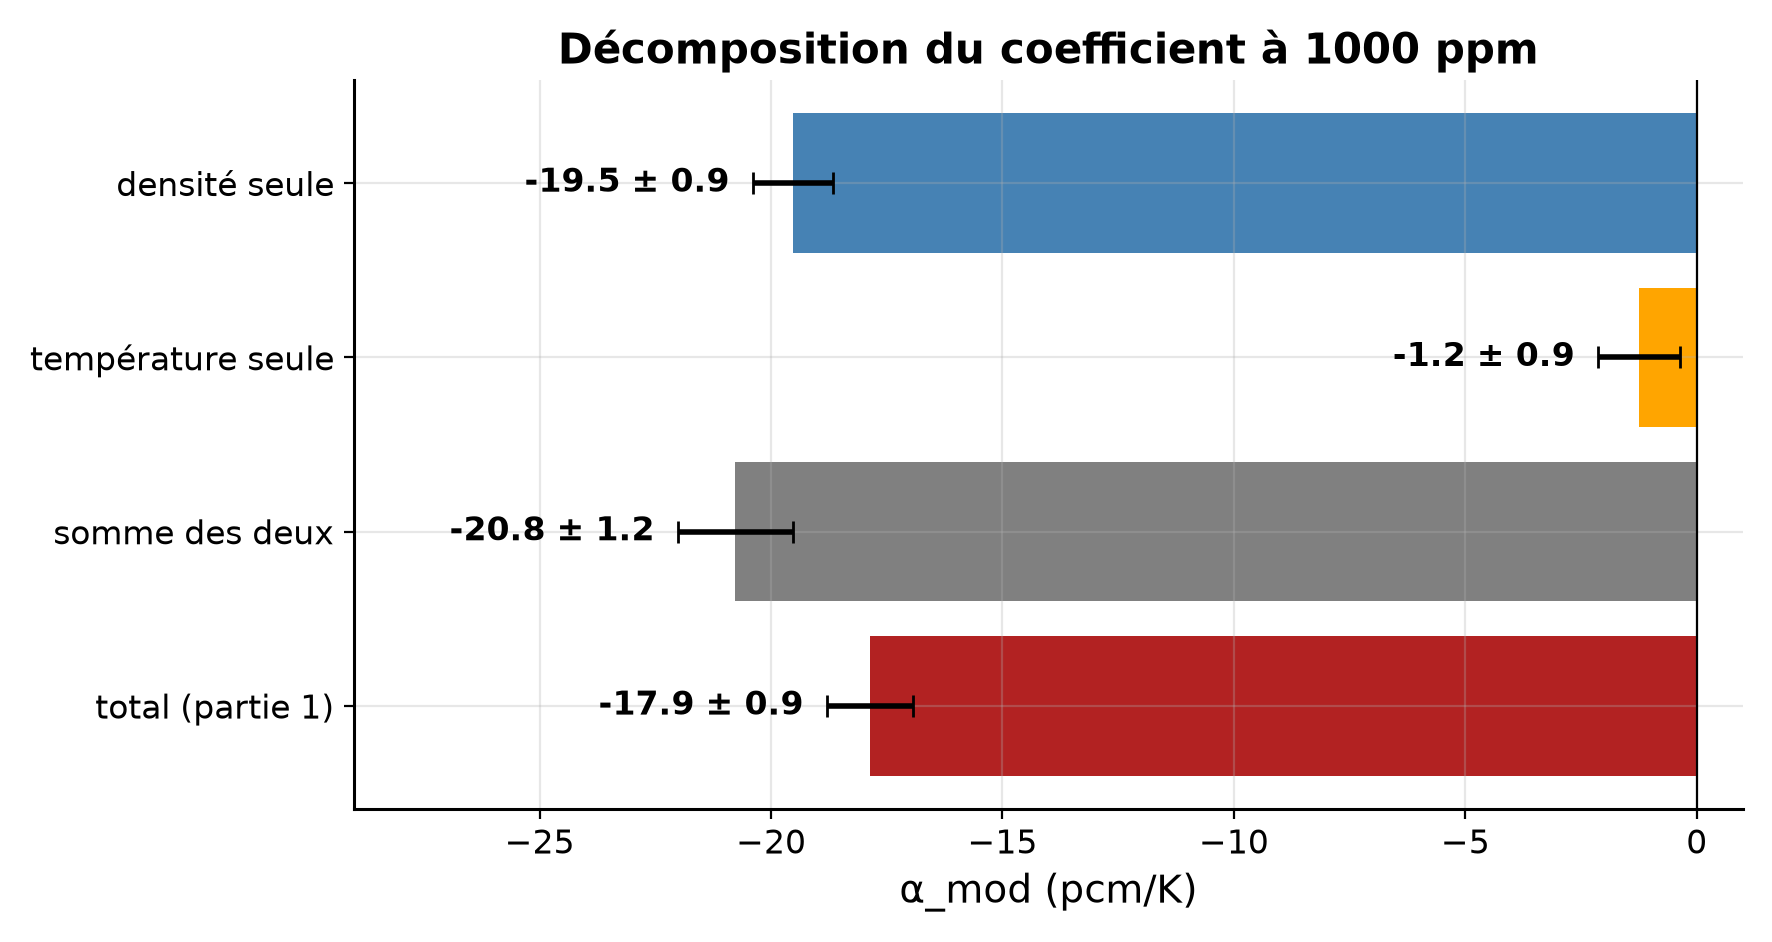

Values plotted in this chart, from the file beside it:
effet, alpha_pcm_par_K, sigma
densité seule, -19.53, 0.8652
température seule, -1.244, 0.8899
somme des deux, -20.78, 1.241
total (partie 1), -17.87, 0.9275
